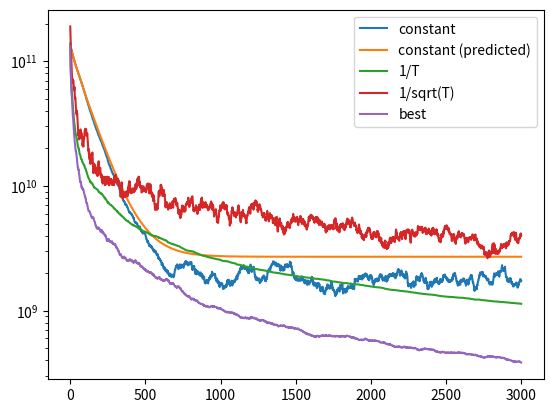
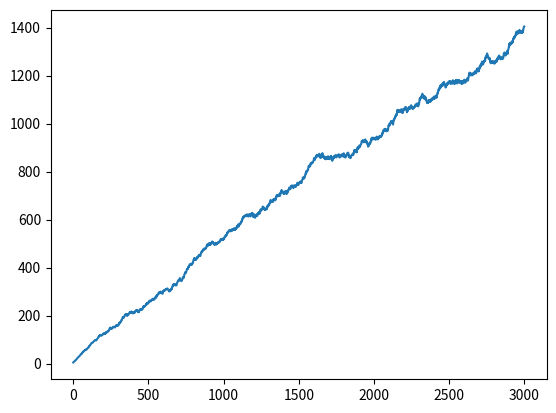

Python code for these plots, in order:
import matplotlib as mpl
mpl.use('Agg')
from matplotlib import pyplot as plt
import numpy as np

np.random.seed(1)

theta = 0.3
N     = 1000000
z1    = N * theta // 2
z2    = N * theta // 2
z3    = N - z1 - z2
z0    = np.array([z1, z2, z3], dtype=np.float32)
y     = z1
y0    = y
theta0 = theta

# theta = 0
# thetas = []
# for i in range(100):
#     est_z1 = y
#     est_z2 = theta / (2 - theta) * (N - y)
#     est_z3 = (2 - 2*theta) / (2 - theta) * (N - y)
#     theta = (est_z1 + est_z2) / (est_z1 + est_z2 + est_z3)
#     print(est_z1, est_z2, est_z3, theta)
#     thetas.append(theta)
#
# thetas = np.array(thetas)
# error  = np.abs(thetas - theta0)
#
# rate = 2 * (N - y) / (2 - theta0)**2 / N
# print(rate)
# print(error[11] / error[10])
#
# plt.semilogy(error)
# plt.show()

def get_theta(z):
    return (z[0]+z[1])/(z[0]+z[1]+z[2])

def get_z(theta):
    est_z1 = y
    est_z2 = theta / (2 - theta) * (N - y)
    est_z3 = (2 - 2*theta) / (2 - theta) * (N - y)
    return np.array([est_z1, est_z2, est_z3], np.float32)

def sqrnorm(x):
    return np.square(x).sum()

# Estimate r = E (bar z-z0)^2 / E (z - z0)^2
z     = np.array([z1, z2+200, z3-200], np.float32)
theta = get_theta(z)
bar_z = get_z(theta)
print(z)
print(bar_z)
r     = sqrnorm(bar_z-z0) / sqrnorm(z-z0)
print('Contraction ratio = {}'.format(r))

# Estimate v = E(hat z - bar z)^2
errors = []
for iter in range(1000):
    if np.random.random() < theta0 / 2:
        y = N
    else:
        y = 0

    hat_z = np.array([y, theta/(2-theta)*(N-y), (2-2*theta)/(2-theta)*(N-y)])
    errors.append(sqrnorm(hat_z - bar_z))
v = np.mean(errors)
print('Variance = {}'.format(v))


num_particles = 100

def get_thetas(z):
    return (z[:,0]+z[:,1]) / (z[:,0]+z[:,1]+z[:,2])

def get_zhat(theta):
    y = N * (np.random.rand(num_particles) < theta0/2)
    z1 = np.expand_dims(y, 1)
    z2 = np.expand_dims(theta / (2 - theta) * (N - y), 1)
    z3 = np.expand_dims((2 - 2 * theta) / (2 - theta) * (N - y), 1)
    z = np.hstack([z1, z2, z3])
    return z

def get_zhats(theta, num_samples=100):
    # Shape: [n_p n_s dim]

    # For each theta, draw num_samples ys
    y  = N * (np.random.rand(num_particles, num_samples) < theta0/2)
    et = np.expand_dims(theta, 1)

    z1 = np.expand_dims(y, 2)
    z2 = np.expand_dims(et / (2 - et) * (N - y), 2)
    z3 = np.expand_dims((2 - 2 * et) / (2 - et) * (N - y), 2)

    z = np.concatenate([z1, z2, z3], 2)
    return z

def get_zs(theta):
    y = y0
    z1 = np.expand_dims(np.array([y] * theta.shape[0]), 1)
    z2 = np.expand_dims(theta / (2 - theta) * (N - y), 1)
    z3 = np.expand_dims((2 - 2 * theta) / (2 - theta) * (N - y), 1)
    z = np.hstack([z1, z2, z3])
    return z

def get_dist(z1, z2):
    if len(z1.shape)==2:
        z1 = np.expand_dims(z1, 1)
    if len(z2.shape)==2:
        z2 = np.expand_dims(z2, 1)
    return np.square(z1-z2).sum(-1).mean()

learning_rate = 0.01
z     = np.tile(np.expand_dims(np.array([0, 0, N]), 0), [num_particles, 1]).astype(np.float32)
sqr_errors = []
for i in range(3000):
    if i % 100 == 0:
        print(i)
    theta = get_thetas(z)
    zhat  = get_zhat(theta)
    zhats = get_zhats(theta)
    z     = (1-learning_rate)*z + learning_rate*zhat
    zs    = (1-learning_rate)*np.expand_dims(z, 1) + learning_rate*zhats
    error = get_dist(zs, z0)
    sqr_errors.append(error)


# # E(z-z0)^2
# error = np.square(z-z0).sum(1).mean()
# print('Error = {}'.format(error))
#
# zhat = get_zhats(theta)
# error_zhat_z0 = get_dist(zhat, z0)
# print('Error (zhat - z0) = {}'.format(error_zhat_z0))
#
# zbar = get_zs(theta)
# var_z = get_dist(zhat, zbar)
# error_zbar_z0 = get_dist(zbar, z0)
# ediff = np.mean(zhat - np.expand_dims(zbar, 1), 1)
# print('{} = {} + {} = {}'.format(error_zhat_z0, var_z, error_zbar_z0, var_z+error_zbar_z0))
# print('E(zbar - z0)^2 ({}) = r E(z-z0)^2 = ({})'.format(error_zbar_z0,
#                                                         r*error))
#
# next_z = (1-learning_rate)*np.expand_dims(z, 1) + learning_rate*zhat
# error_nextz_z0 = get_dist(next_z, z0)
# pred_error = ((1-learning_rate)**2+learning_rate**2*r)*error + learning_rate**2*var_z + \
#              2*(1-learning_rate)*learning_rate*np.sqrt(r)*error
# print('E(nextz - z0)^2 ({}) = {}'.format(error_nextz_z0,
#                                          pred_error))
#
# print('E(nextz - z0)^2 ({}) = {}'.format(error_nextz_z0,
#                                          (1-learning_rate)**2*error + learning_rate**2*error_zhat_z0))
#
# term1 = (1-learning_rate)**2*error
# term2 = learning_rate**2*error_zhat_z0
# E_z_z0_zhat_z0 = 2*((np.expand_dims(z, 1)-z0) * (zhat - z0)).sum(1).mean()
# term3 = E_z_z0_zhat_z0 * (1-learning_rate) * learning_rate
# print(term1, term2, term3, term1+term2+term3, error_nextz_z0)

estimated_sqr_errors = sqr_errors[:100]
for i in range(2900):
    err     = estimated_sqr_errors[-1]
    new_err = ((1-learning_rate)**2 +
               learning_rate**2*r +
               2*learning_rate*(1-learning_rate)*np.sqrt(r))*err + learning_rate**2*v
    estimated_sqr_errors.append(new_err)

# print(estimated_sqr_errors[500], sqr_errors[500])

# print('Real contraction ratio = {}'.format( (T-(1-learning_rate)**2)/learning_rate**2 ))

plt.semilogy(sqr_errors)
plt.semilogy(estimated_sqr_errors)
# plt.plot(thetas)
# plt.show()

# 1/T learning rate
learning_rate = 0.01
z     = np.tile(np.expand_dims(np.array([0, 0, N]), 0), [num_particles, 1]).astype(np.float32)
sqr_errors = []
lrs = []
for i in range(3000):
    learning_rate = 1.0 / (i + 2)
    if i % 100 == 0:
        print(i)
    theta = get_thetas(z)
    zhat  = get_zhat(theta)
    zhats = get_zhats(theta)
    z     = (1-learning_rate)*z + learning_rate*zhat
    zs    = (1-learning_rate)*np.expand_dims(z, 1) + learning_rate*zhats
    error = get_dist(zs, z0)
    sqr_errors.append(error)

plt.semilogy(sqr_errors)

# 1/sqrt(T) learning rate
learning_rate = 0.01
z     = np.tile(np.expand_dims(np.array([0, 0, N]), 0), [num_particles, 1]).astype(np.float32)
sqr_errors = []
lrs = []
for i in range(3000):
    learning_rate = 1.0 / np.sqrt(i + 2)
    if i % 100 == 0:
        print(i)
    theta = get_thetas(z)
    zhat  = get_zhat(theta)
    zhats = get_zhats(theta)
    z     = (1-learning_rate)*z + learning_rate*zhat
    zs    = (1-learning_rate)*np.expand_dims(z, 1) + learning_rate*zhats
    error = get_dist(zs, z0)
    sqr_errors.append(error)

plt.semilogy(sqr_errors)


# Best learning rate
learning_rate = 0.01
z     = np.tile(np.expand_dims(np.array([0, 0, N]), 0), [num_particles, 1]).astype(np.float32)
sqr_errors = []
lrs = []
for i in range(3000):
    if i % 100 == 0:
        print(i)
    theta = get_thetas(z)
    zhat  = get_zhat(theta)
    zhats = get_zhats(theta)
    z     = (1-learning_rate)*z + learning_rate*zhat
    zs    = (1-learning_rate)*np.expand_dims(z, 1) + learning_rate*zhats
    error = get_dist(zs, z0)
    sqr_errors.append(error)
    learning_rate = (1 - np.sqrt(r)) * error / ((1-np.sqrt(r))**2*error + v)

    if i % 100 == 0:
        p = learning_rate
        term1 = ((1-p)**2 + p**2*r + 2*p*(1-p)*np.sqrt(r)) * error
        term2 = p**2 * v
        print(term1, term2)

    lrs.append(learning_rate)

plt.semilogy(sqr_errors)
plt.legend(('constant', 'constant (predicted)', '1/T', '1/sqrt(T)', 'best'))
plt.savefig('plt.pdf')


fig, ax = plt.subplots()
ax.plot(1.0 / np.array(lrs))
fig.savefig('lr.pdf')